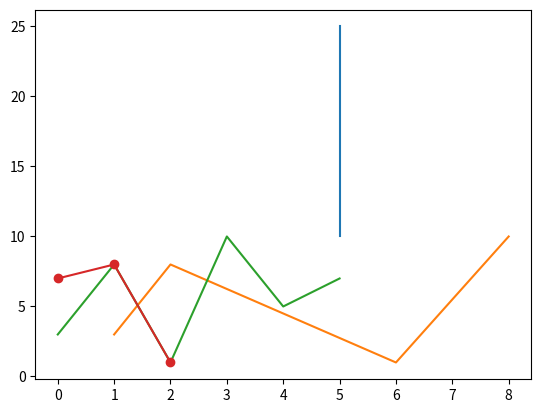
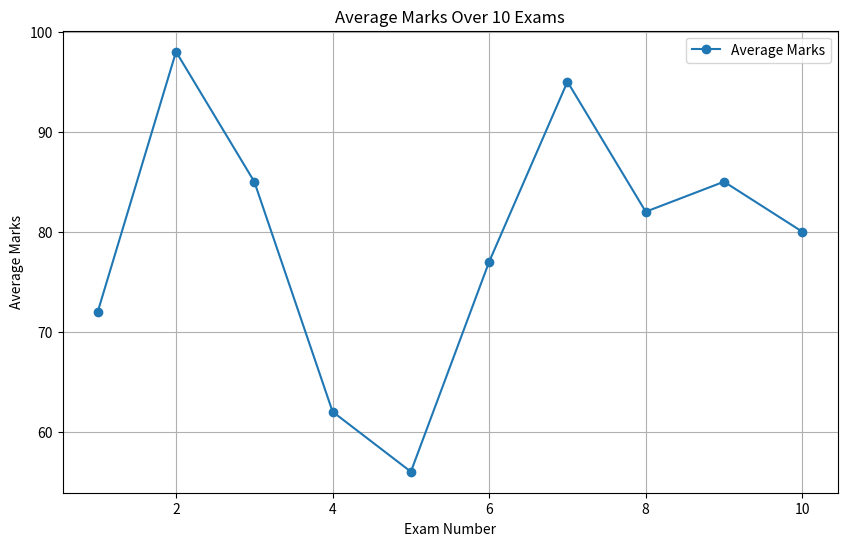
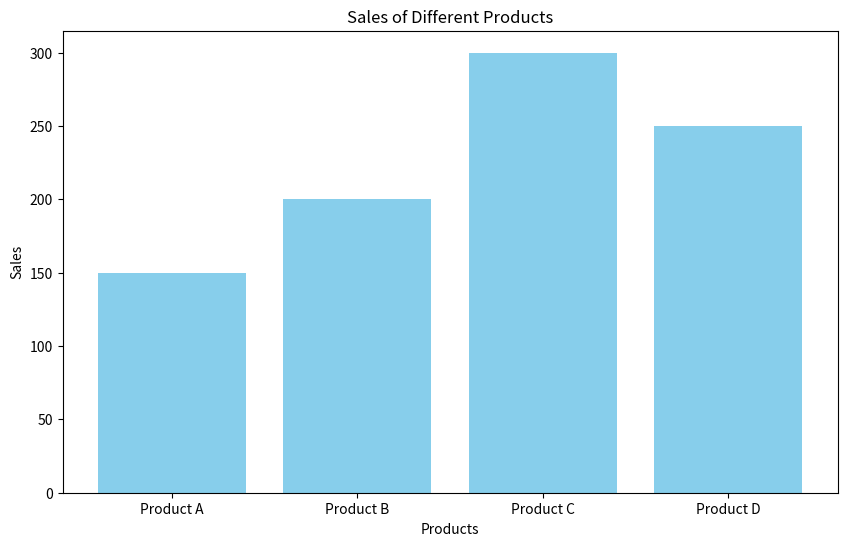
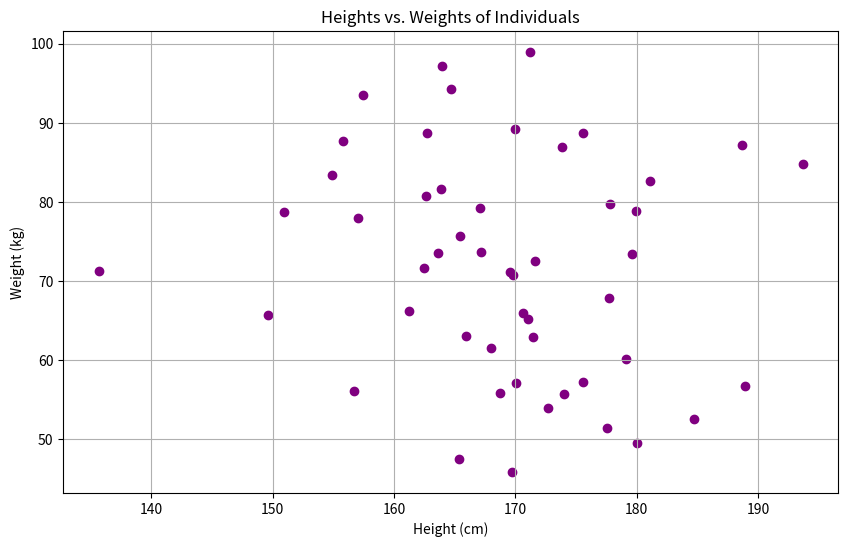
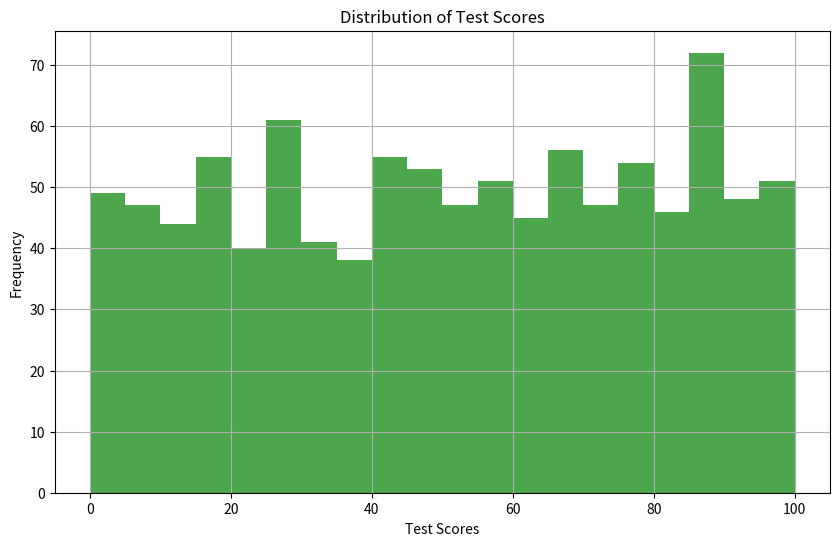
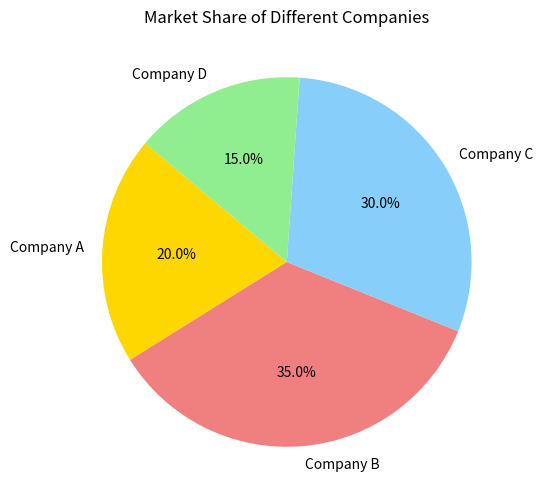
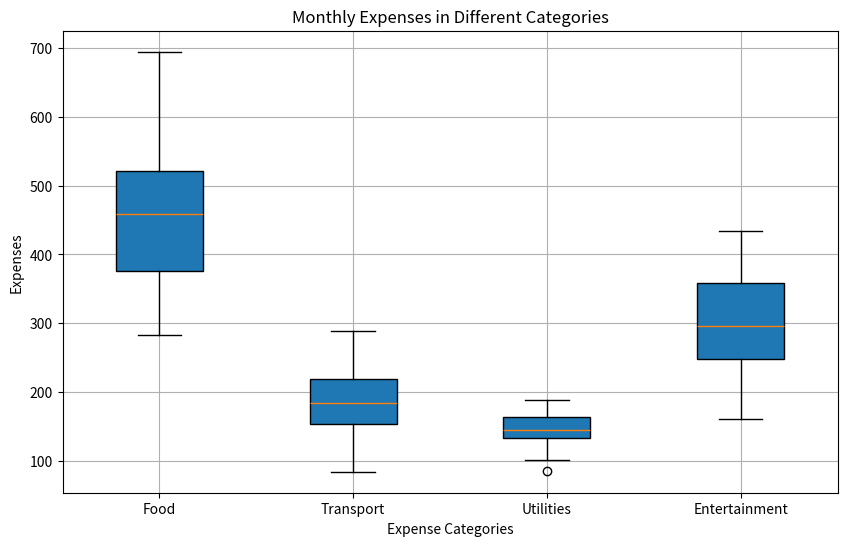
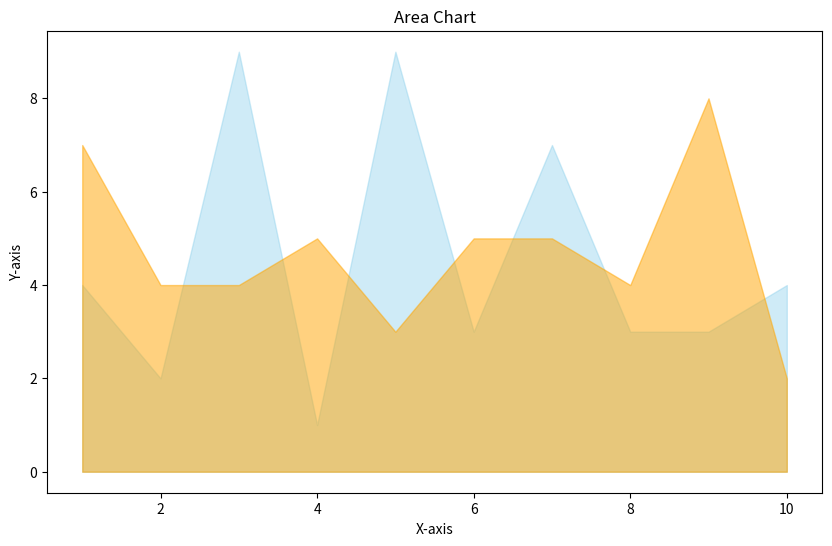
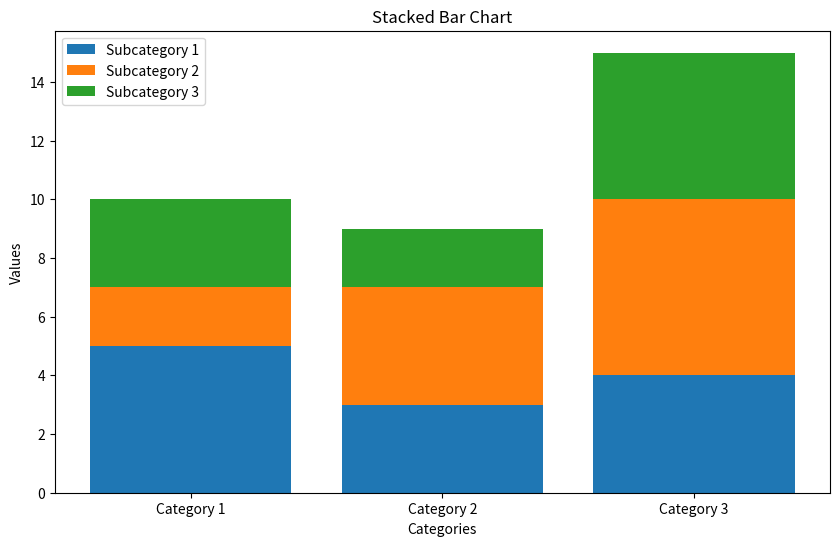
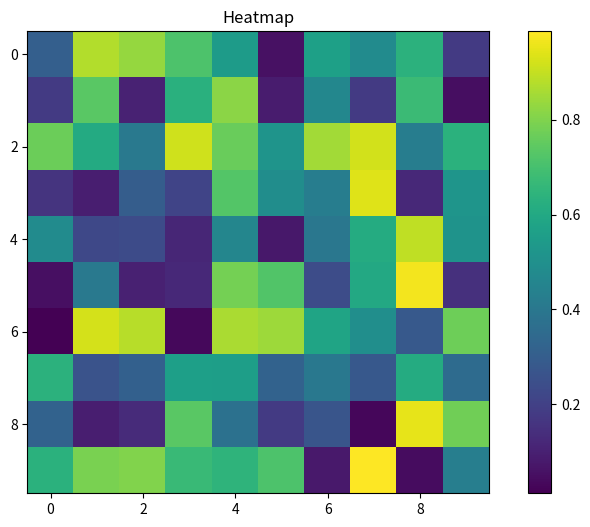
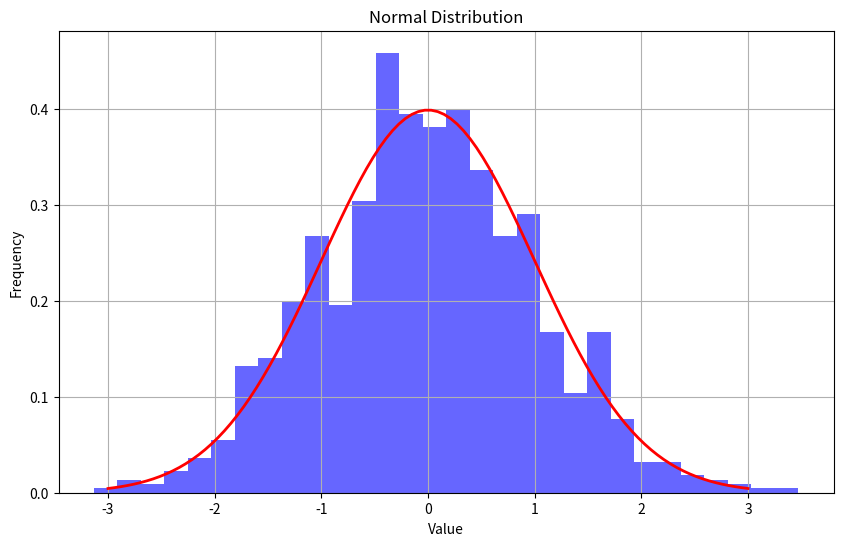

The matplotlib source for these figures, in order:
#!/usr/bin/env python
# coding: utf-8

# In[3]:


import matplotlib.pyplot as plt
import numpy as np

xpoints = np.array([5, 5])
ypoints = np.array([10, 25])

plt.plot(xpoints, ypoints)
plt.show()


# In[4]:


xpoints = np.array([1, 2, 6, 8])
ypoints = np.array([3, 8, 1, 10])

plt.plot(xpoints, ypoints)
plt.show()


# In[5]:


ypoints = np.array([3, 8, 1, 10, 5, 7])

plt.plot(ypoints)
plt.show()


# In[7]:


ypoints = np.array([7, 8, 1])

plt.plot(ypoints, marker = 'o')
plt.show()


# In[8]:


import matplotlib.pyplot as plt
import numpy as np

exams = np.arange(1, 11)
average_marks = np.random.randint(50, 100, size=10)

plt.figure(figsize=(10, 6))
plt.plot(exams, average_marks, marker='o', label='Average Marks')
plt.title('Average Marks Over 10 Exams')
plt.xlabel('Exam Number')
plt.ylabel('Average Marks')
plt.legend()
plt.grid(True)
plt.show()


# In[9]:


import matplotlib.pyplot as plt
products = ['Product A', 'Product B', 'Product C', 'Product D']
sales = [150, 200, 300, 250]
plt.figure(figsize=(10, 6))
plt.bar(products, sales, color='skyblue')
plt.title('Sales of Different Products')
plt.xlabel('Products')
plt.ylabel('Sales')
plt.show()


# In[10]:


import matplotlib.pyplot as plt
import numpy as np
heights = np.random.normal(170, 10, 50)  
weights = np.random.normal(70, 15, 50)   
plt.figure(figsize=(10, 6))
plt.scatter(heights, weights, color='purple')
plt.title('Heights vs. Weights of Individuals')
plt.xlabel('Height (cm)')
plt.ylabel('Weight (kg)')
plt.grid(True)
plt.show()


# In[11]:


import matplotlib.pyplot as plt
import numpy as np
test_scores = np.random.randint(0, 101, size=1000)
plt.figure(figsize=(10, 6))
plt.hist(test_scores, bins=20, color='green', alpha=0.7)
plt.title('Distribution of Test Scores')
plt.xlabel('Test Scores')
plt.ylabel('Frequency')
plt.grid(True)
plt.show()


# In[12]:


import matplotlib.pyplot as plt
companies = ['Company A', 'Company B', 'Company C', 'Company D']
market_share = [20, 35, 30, 15]
plt.figure(figsize=(10, 6))
plt.pie(market_share, labels=companies, autopct='%1.1f%%', startangle=140, colors=['gold', 'lightcoral', 'lightskyblue', 'lightgreen'])
plt.title('Market Share of Different Companies')
plt.show()


# In[13]:


import matplotlib.pyplot as plt
import numpy as np
expenses = [
    np.random.normal(500, 100, 30),  # Food
    np.random.normal(200, 50, 30),   # Transport
    np.random.normal(150, 30, 30),   # Utilities
    np.random.normal(300, 70, 30)    # Entertainment
]
expense_categories = ['Food', 'Transport', 'Utilities', 'Entertainment']

plt.figure(figsize=(10, 6))
plt.boxplot(expenses, patch_artist=True, labels=expense_categories)
plt.title('Monthly Expenses in Different Categories')
plt.xlabel('Expense Categories')
plt.ylabel('Expenses')
plt.grid(True)
plt.show()


# In[17]:


import matplotlib.pyplot as plt
import numpy as np
x = np.arange(1, 11)
y1 = np.random.randint(1, 10, size=10)
y2 = np.random.randint(1, 10, size=10)
plt.figure(figsize=(10, 6))
plt.fill_between(x, y1, color="skyblue", alpha=0.4)
plt.fill_between(x, y2, color="orange", alpha=0.5)
plt.title('Area Chart')
plt.xlabel('X-axis')
plt.ylabel('Y-axis')
plt.show()


# In[18]:


import matplotlib.pyplot as plt
import numpy as np
categories = ['Category 1', 'Category 2', 'Category 3']
subcat1 = [5, 3, 4]
subcat2 = [2, 4, 6]
subcat3 = [3, 2, 5]
plt.figure(figsize=(10, 6))
plt.bar(categories, subcat1, label='Subcategory 1')
plt.bar(categories, subcat2, bottom=subcat1, label='Subcategory 2')
plt.bar(categories, subcat3, bottom=np.array(subcat1) + np.array(subcat2), label='Subcategory 3')
plt.title('Stacked Bar Chart')
plt.xlabel('Categories')
plt.ylabel('Values')
plt.legend()
plt.show()


# In[19]:


import matplotlib.pyplot as plt
import numpy as np
data = np.random.rand(10, 10)
plt.figure(figsize=(10, 6))
plt.imshow(data, cmap='viridis', interpolation='nearest')
plt.colorbar()
plt.title('Heatmap')
plt.show()


# In[20]:


data = np.random.normal(0, 1, 1000)
plt.figure(figsize=(10, 6))
plt.hist(data, bins=30, density=True, alpha=0.6, color='b')
mu, sigma = 0, 1
x = np.linspace(-3, 3, 100)
plt.plot(x, 1/(sigma * np.sqrt(2 * np.pi)) * np.exp(-(x - mu)**2 / (2 * sigma**2)), linewidth=2, color='r')
plt.title('Normal Distribution')
plt.xlabel('Value')
plt.ylabel('Frequency')
plt.grid(True)
plt.show()


# In[ ]:




